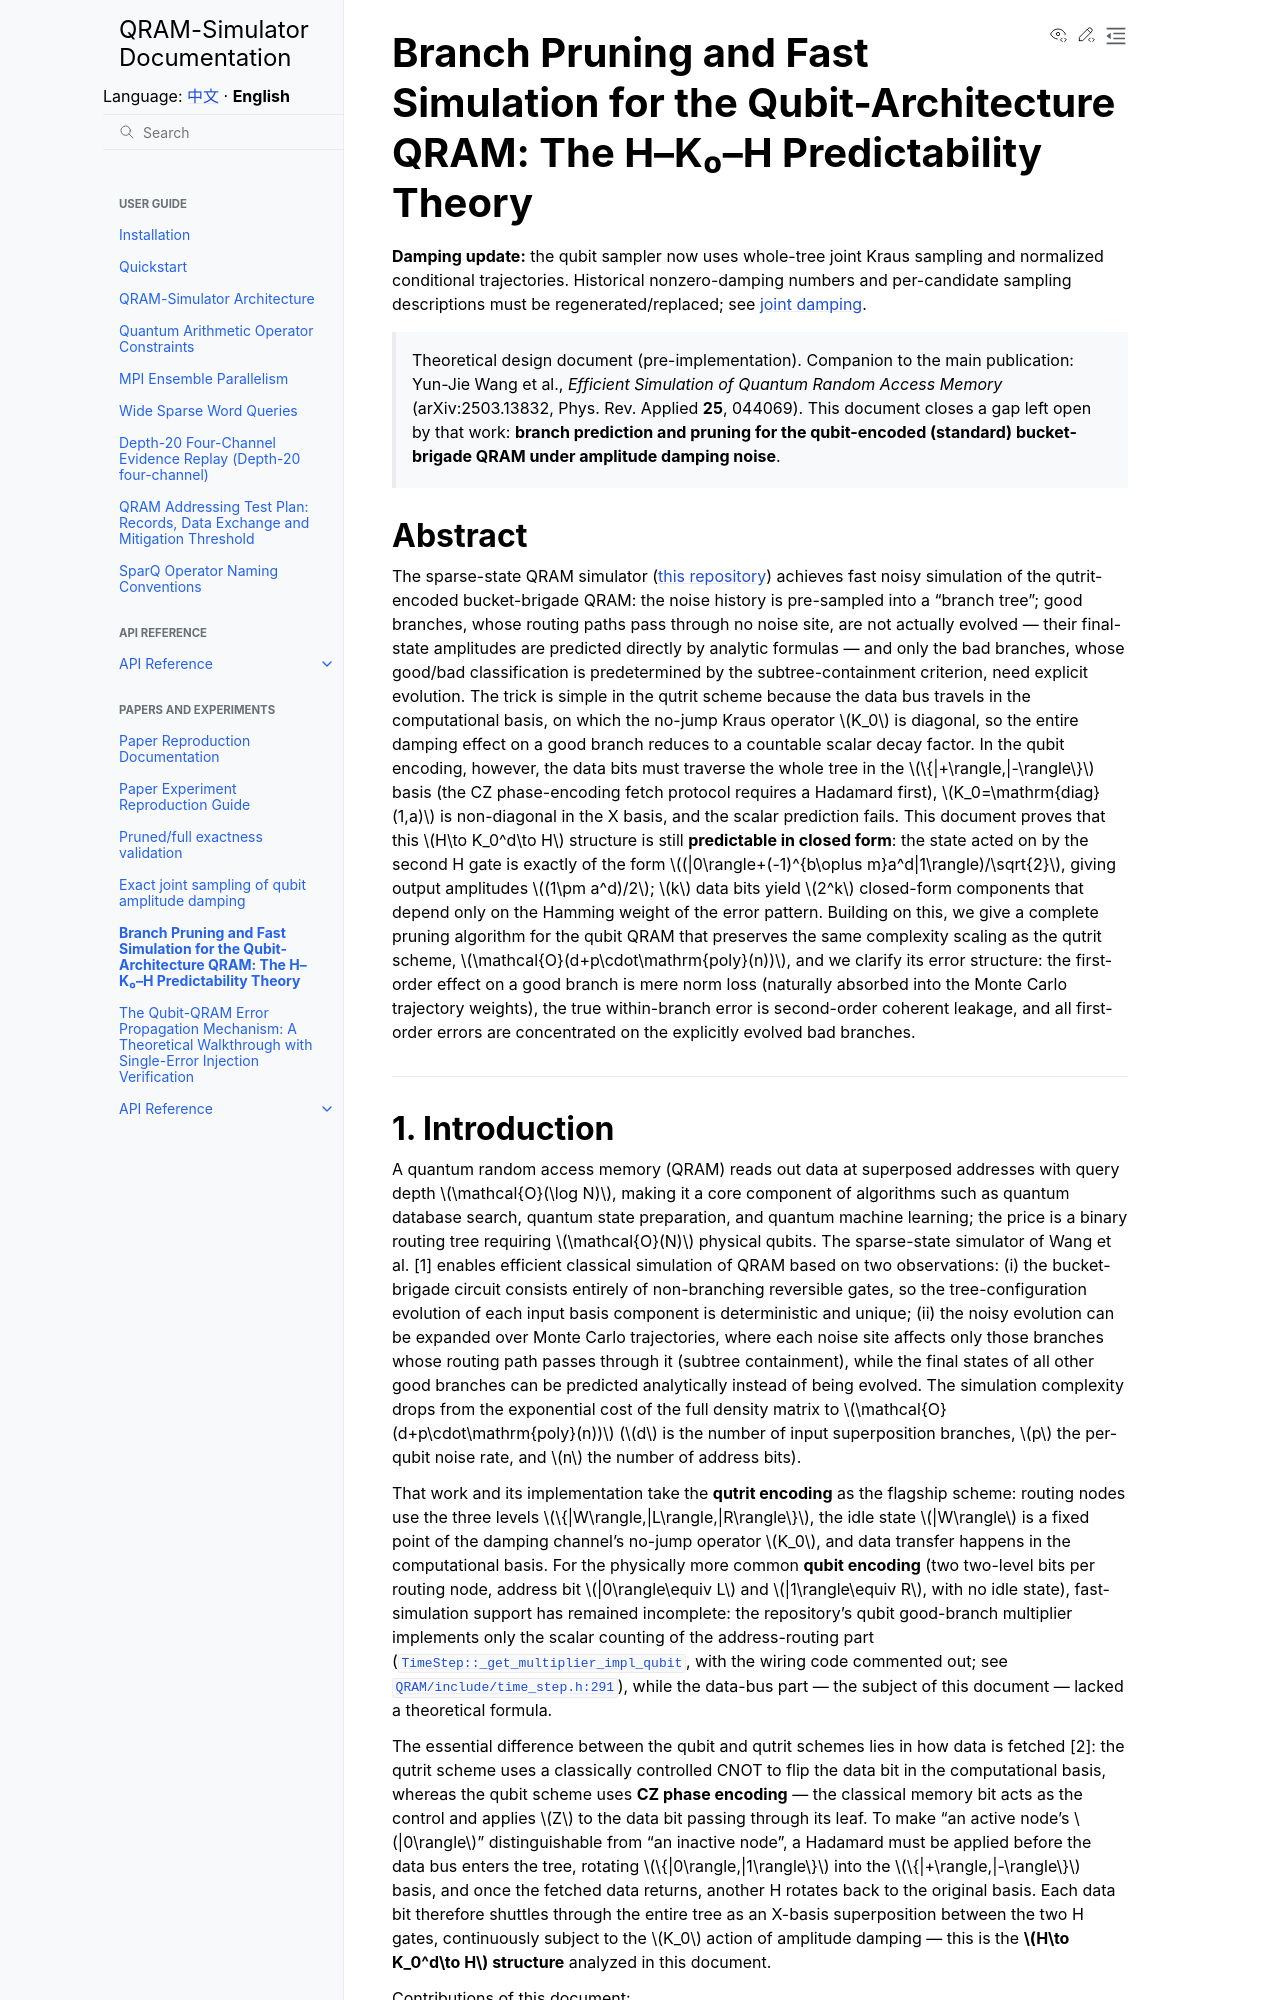

repository: IAI-USTC-Quantum/QRAM-Simulator · page: en/paper/qubit_qram_pruning.html · generator: sphinx

# Branch Pruning and Fast Simulation for the Qubit-Architecture QRAM: The H–K₀–H Predictability Theory

**Damping update:** the qubit sampler now uses whole-tree joint Kraus sampling and normalized conditional trajectories. Historical nonzero-damping numbers and per-candidate sampling descriptions must be regenerated/replaced; see [joint damping](joint_damping.md).

> Theoretical design document (pre-implementation). Companion to the main publication: Yun-Jie Wang et al., *Efficient Simulation of Quantum Random Access Memory* (arXiv:2503.13832, Phys. Rev. Applied **25**, 044069). This document closes a gap left open by that work: **branch prediction and pruning for the qubit-encoded (standard) bucket-brigade QRAM under amplitude damping noise**.

## Abstract

The sparse-state QRAM simulator ([this repository](../guide/architecture.md)) achieves fast noisy simulation of the qutrit-encoded bucket-brigade QRAM: the noise history is pre-sampled into a "branch tree"; good branches, whose routing paths pass through no noise site, are not actually evolved — their final-state amplitudes are predicted directly by analytic formulas — and only the bad branches, whose good/bad classification is predetermined by the subtree-containment criterion, need explicit evolution. The trick is simple in the qutrit scheme because the data bus travels in the computational basis, on which the no-jump Kraus operator $K_0$ is diagonal, so the entire damping effect on a good branch reduces to a countable scalar decay factor. In the qubit encoding, however, the data bits must traverse the whole tree in the $\{|+\rangle,|-\rangle\}$ basis (the CZ phase-encoding fetch protocol requires a Hadamard first), $K_0=\mathrm{diag}(1,a)$ is non-diagonal in the X basis, and the scalar prediction fails. This document proves that this $H\to K_0^d\to H$ structure is still **predictable in closed form**: the state acted on by the second H gate is exactly of the form $(|0\rangle+(-1)^{b\oplus m}a^d|1\rangle)/\sqrt{2}$, giving output amplitudes $(1\pm a^d)/2$; $k$ data bits yield $2^k$ closed-form components that depend only on the Hamming weight of the error pattern. Building on this, we give a complete pruning algorithm for the qubit QRAM that preserves the same complexity scaling as the qutrit scheme, $\mathcal{O}(d+p\cdot\mathrm{poly}(n))$, and we clarify its error structure: the first-order effect on a good branch is mere norm loss (naturally absorbed into the Monte Carlo trajectory weights), the true within-branch error is second-order coherent leakage, and all first-order errors are concentrated on the explicitly evolved bad branches.

---
